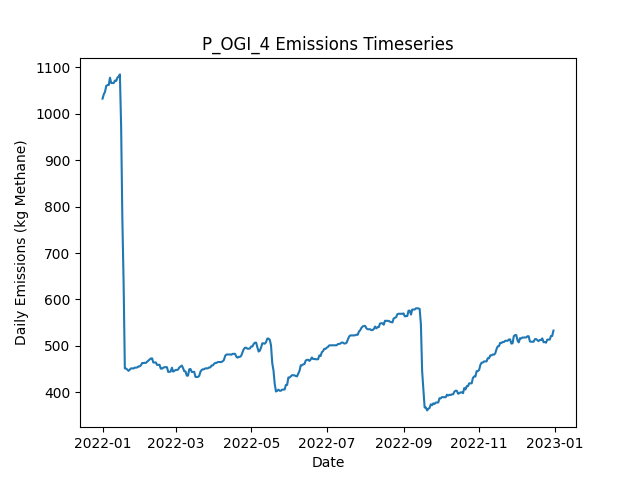

Data behind this chart, as committed beside it:
Date, Daily Emissions (Kg Methane), Daily Mitigable Emissions (Kg Methane), Daily Non-Mitigable Emissions (Kg Methan…, Daily Cost ($), Active Leaks, New Leaks, Leaks Repaired, Leaks Naturally Repaired, Leaks Tagged, Daily Repair Cost ($), Daily Natural Repair Cost ($), OGI Deployment Cost ($), OGI Sites flagged for Follow-Up, OGI Leaks tagged for repair, OGI Sites Visited, OGI Travel Time (Minutes), OGI Survey Time (Minutes)
2022-01-01, 1033, 738.9, 293.8, 2876, 385, 387, 0, 1, 34, 0.00000, 200, 2876, , 34, 3, 180, 300
2022-01-02, 1042, 739.2, 302.7, 2876, 387, 2, 0, 0, 67, 0.00000, 0.00000, 2876, , 67, 3, 180, 360
2022-01-03, 1047, 744.3, 303.1, 2876, 389, 4, 0, 1, 42, 0.00000, 200, 2876, , 42, 3, 180, 300
2022-01-04, 1060, 748.6, 311.6, 2876, 389, 2, 0, 1, 58, 0.00000, 200, 2876, , 58, 3, 180, 360
2022-01-05, 1062, 750.3, 311.6, 0.00000, 391, 2, 0, 0, 0, 0.00000, 0.00000, 0.00000, , 0, 0, 0, 0
2022-01-06, 1062, 750.3, 311.6, 0.00000, 391, 0, 0, 0, 0, 0.00000, 0.00000, 0.00000, , 0, 0, 0, 0
2022-01-07, 1078, 757.3, 320.6, 0.00000, 395, 4, 0, 0, 0, 0.00000, 0.00000, 0.00000, , 0, 0, 0, 0
2022-01-08, 1066, 754.6, 311.6, 0.00000, 393, 0, 0, 1, 0, 0.00000, 200, 0.00000, , 0, 0, 0, 0
2022-01-09, 1066, 754.6, 311.6, 0.00000, 393, 0, 0, 0, 0, 0.00000, 0.00000, 0.00000, , 0, 0, 0, 0
2022-01-10, 1066, 754.6, 311.6, 0.00000, 393, 0, 0, 0, 0, 0.00000, 0.00000, 0.00000, , 0, 0, 0, 0
2022-01-11, 1072, 760, 311.6, 0.00000, 395, 2, 0, 0, 0, 0.00000, 0.00000, 0.00000, , 0, 0, 0, 0
2022-01-12, 1071, 759.1, 311.6, 0.00000, 392, 0, 0, 3, 0, 0.00000, 600, 0.00000, , 0, 0, 0, 0
2022-01-13, 1078, 764.4, 313.6, 0.00000, 392, 3, 0, 3, 0, 0.00000, 600, 0.00000, , 0, 0, 0, 0
2022-01-14, 1080, 764.4, 315.6, 0.00000, 393, 1, 0, 0, 0, 0.00000, 0.00000, 0.00000, , 0, 0, 0, 0
2022-01-15, 1085, 769.8, 315.1, 0.00000, 394, 3, 0, 1, 0, 0.00000, 200, 0.00000, , 0, 0, 0, 0
2022-01-16, 973, 657.8, 315.1, 7000, 359, 0, 35, 0, 0, 7000, 0.00000, 0.00000, , 0, 0, 0, 0
2022-01-17, 772.1, 457, 315.1, 11800, 299, 2, 59, 1, 0, 11800, 200, 0.00000, , 0, 0, 0, 0
2022-01-18, 636.5, 321.8, 314.7, 7800, 260, 1, 39, 0, 0, 7800, 0.00000, 0.00000, , 0, 0, 0, 0
2022-01-19, 451.4, 136.8, 314.7, 11600, 203, 2, 58, 1, 0, 11600, 200, 0.00000, , 0, 0, 0, 0
2022-01-20, 451, 136.3, 314.7, 0.00000, 202, 0, 0, 1, 0, 0.00000, 200, 0.00000, , 0, 0, 0, 0
2022-01-21, 448.8, 134.1, 314.7, 0.00000, 202, 1, 0, 1, 0, 0.00000, 200, 0.00000, , 0, 0, 0, 0
2022-01-22, 446.1, 131.4, 314.7, 0.00000, 201, 0, 0, 1, 0, 0.00000, 200, 0.00000, , 0, 0, 0, 0
2022-01-23, 448.8, 134.1, 314.7, 0.00000, 202, 1, 0, 0, 0, 0.00000, 0.00000, 0.00000, , 0, 0, 0, 0
2022-01-24, 451.4, 136.8, 314.7, 0.00000, 203, 1, 0, 0, 0, 0.00000, 0.00000, 0.00000, , 0, 0, 0, 0
2022-01-25, 451.2, 136.8, 314.5, 0.00000, 202, 0, 0, 0, 0, 0.00000, 0.00000, 0.00000, , 0, 0, 0, 0
2022-01-26, 451.2, 136.8, 314.5, 0.00000, 202, 0, 0, 0, 0, 0.00000, 0.00000, 0.00000, , 0, 0, 0, 0
2022-01-27, 453, 138.3, 314.7, 0.00000, 204, 2, 0, 0, 0, 0.00000, 0.00000, 0.00000, , 0, 0, 0, 0
2022-01-28, 453, 138.3, 314.7, 0.00000, 204, 0, 0, 0, 0, 0.00000, 0.00000, 0.00000, , 0, 0, 0, 0
2022-01-29, 453.5, 138.3, 315.1, 0.00000, 205, 1, 0, 0, 0, 0.00000, 0.00000, 0.00000, , 0, 0, 0, 0
2022-01-30, 455.7, 138.3, 317.3, 0.00000, 207, 2, 0, 0, 0, 0.00000, 0.00000, 0.00000, , 0, 0, 0, 0
2022-01-31, 455.7, 138.3, 317.3, 0.00000, 207, 0, 0, 0, 0, 0.00000, 0.00000, 0.00000, , 0, 0, 0, 0
2022-02-01, 458.1, 138.8, 319.3, 0.00000, 209, 2, 0, 0, 0, 0.00000, 0.00000, 0.00000, , 0, 0, 0, 0
2022-02-02, 462.9, 141.7, 321.3, 0.00000, 212, 3, 0, 0, 0, 0.00000, 0.00000, 0.00000, , 0, 0, 0, 0
2022-02-03, 462.9, 141.7, 321.3, 0.00000, 212, 0, 0, 0, 0, 0.00000, 0.00000, 0.00000, , 0, 0, 0, 0
2022-02-04, 463.4, 141.7, 321.7, 0.00000, 213, 1, 0, 0, 0, 0.00000, 0.00000, 0.00000, , 0, 0, 0, 0
2022-02-05, 463.2, 141.4, 321.7, 0.00000, 212, 0, 0, 1, 0, 0.00000, 200, 0.00000, , 0, 0, 0, 0
2022-02-06, 465.9, 144.1, 321.7, 0.00000, 213, 1, 0, 0, 0, 0.00000, 0.00000, 0.00000, , 0, 0, 0, 0
2022-02-07, 468.1, 144.3, 323.7, 0.00000, 215, 2, 0, 0, 0, 0.00000, 0.00000, 0.00000, , 0, 0, 0, 0
2022-02-08, 470.7, 147, 323.7, 0.00000, 216, 1, 0, 0, 0, 0.00000, 0.00000, 0.00000, , 0, 0, 0, 0
2022-02-09, 472.7, 147, 325.7, 0.00000, 217, 2, 0, 0, 0, 0.00000, 0.00000, 0.00000, , 0, 0, 0, 0
2022-02-10, 472.9, 147.3, 325.7, 0.00000, 217, 1, 0, 1, 0, 0.00000, 200, 0.00000, , 0, 0, 0, 0
2022-02-11, 464, 147.3, 316.7, 0.00000, 216, 0, 0, 0, 0, 0.00000, 0.00000, 0.00000, , 0, 0, 0, 0
2022-02-12, 464, 147.3, 316.7, 0.00000, 216, 0, 0, 0, 0, 0.00000, 0.00000, 0.00000, , 0, 0, 0, 0
2022-02-13, 464.2, 147.5, 316.7, 0.00000, 217, 1, 0, 0, 0, 0.00000, 0.00000, 0.00000, , 0, 0, 0, 0
2022-02-14, 458.9, 144.8, 314.1, 0.00000, 214, 0, 0, 1, 0, 0.00000, 200, 0.00000, , 0, 0, 0, 0
2022-02-15, 459.1, 145, 314.1, 0.00000, 215, 1, 0, 0, 0, 0.00000, 0.00000, 0.00000, , 0, 0, 0, 0
2022-02-16, 459.1, 145, 314.1, 0.00000, 215, 0, 0, 0, 0, 0.00000, 0.00000, 0.00000, , 0, 0, 0, 0
2022-02-17, 450.8, 145, 305.8, 0.00000, 214, 0, 0, 0, 0, 0.00000, 0.00000, 0.00000, , 0, 0, 0, 0
2022-02-18, 450.8, 145, 305.8, 0.00000, 214, 0, 0, 0, 0, 0.00000, 0.00000, 0.00000, , 0, 0, 0, 0
2022-02-19, 452.8, 145, 307.8, 0.00000, 215, 1, 0, 0, 0, 0.00000, 0.00000, 0.00000, , 0, 0, 0, 0
2022-02-20, 453.9, 146.6, 307.4, 0.00000, 215, 1, 0, 0, 0, 0.00000, 0.00000, 0.00000, , 0, 0, 0, 0
2022-02-21, 453.9, 146.6, 307.4, 0.00000, 215, 0, 0, 0, 0, 0.00000, 0.00000, 0.00000, , 0, 0, 0, 0
2022-02-22, 453.9, 146.6, 307.4, 0.00000, 215, 0, 0, 0, 0, 0.00000, 0.00000, 0.00000, , 0, 0, 0, 0
2022-02-23, 443.7, 146.6, 297.1, 0.00000, 213, 0, 0, 0, 0, 0.00000, 0.00000, 0.00000, , 0, 0, 0, 0
2022-02-24, 444.1, 147, 297.1, 0.00000, 214, 1, 0, 0, 0, 0.00000, 0.00000, 0.00000, , 0, 0, 0, 0
2022-02-25, 444.6, 147, 297.6, 0.00000, 215, 1, 0, 0, 0, 0.00000, 0.00000, 0.00000, , 0, 0, 0, 0
2022-02-26, 452.9, 147, 305.8, 0.00000, 216, 2, 0, 0, 0, 0.00000, 0.00000, 0.00000, , 0, 0, 0, 0
2022-02-27, 444.4, 138.5, 305.8, 0.00000, 214, 0, 0, 2, 0, 0.00000, 400, 0.00000, , 0, 0, 0, 0
2022-02-28, 446.2, 140.3, 305.8, 0.00000, 216, 2, 0, 0, 0, 0.00000, 0.00000, 0.00000, , 0, 0, 0, 0
2022-03-01, 447.9, 142.6, 305.4, 0.00000, 215, 1, 0, 1, 0, 0.00000, 200, 0.00000, , 0, 0, 0, 0
... 305 more rows
